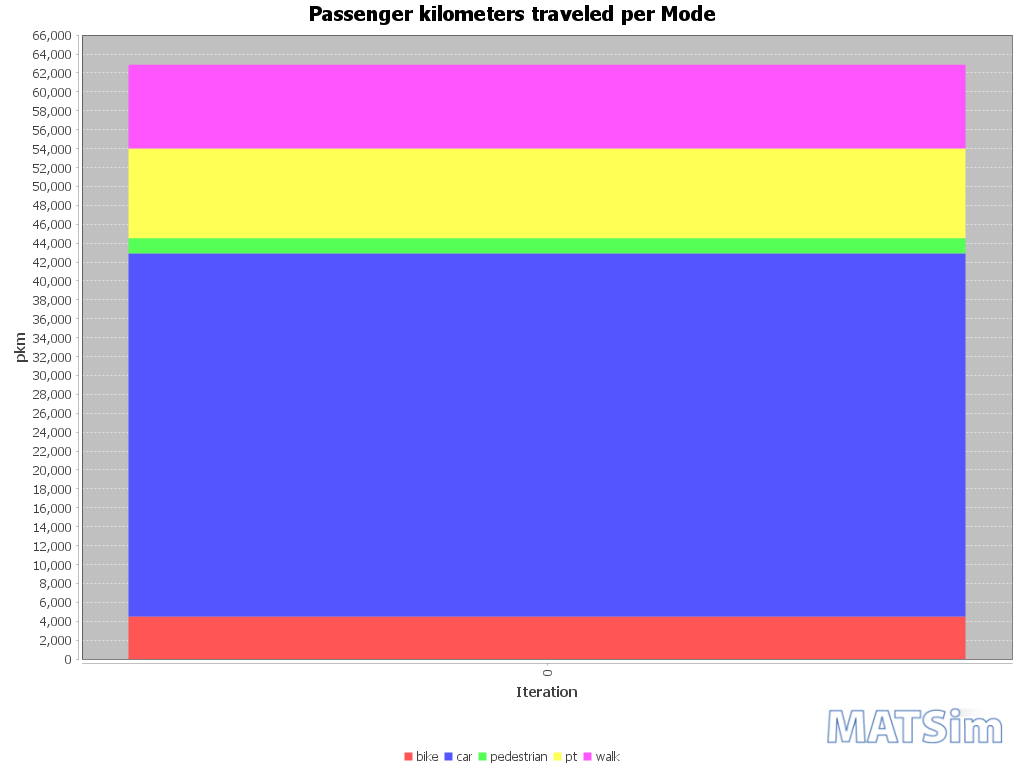

Source data for this figure (header and first rows):
Iteration; bike; car; pedestrian; pt; walk
0; 4491; 38424; 1610; 9491; 8860
